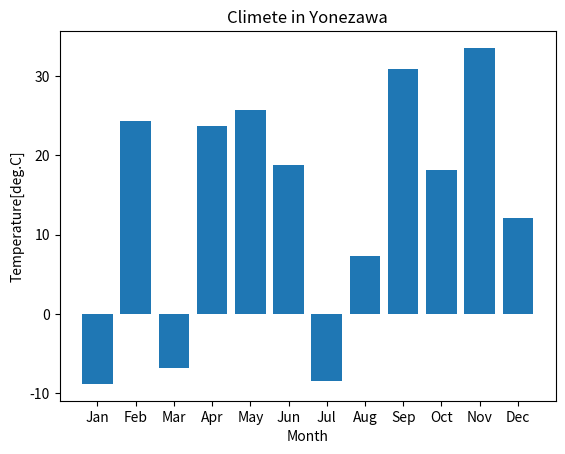

Write the Python code that produced this figure.
import numpy as np
import matplotlib.pyplot as plt
import random

deta_x = np.array(['Jan', 'Feb', 'Mar', 'Apr', 'May', 'Jun', 'Jul', 'Aug', 'Sep', 'Oct', 'Nov', 'Dec'])
deta_y = np.array([random.uniform(-10.0,35.0) for i in range (len(deta_x))])
plt.bar(deta_x, deta_y)
plt.xlabel('Month')
plt.ylabel('Temperature[deg.C]')
plt.title('Climete in Yonezawa')
plt.savefig('graph6.eps')

plt.show()